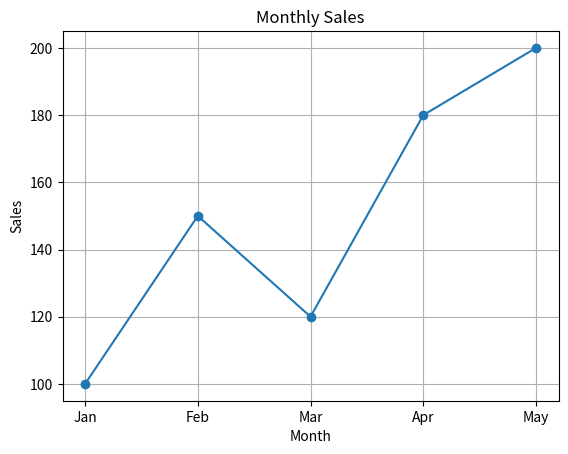

This chart was generated by the following Python code:
import matplotlib.pyplot as plt

months = ["Jan", "Feb", "Mar", "Apr", "May"]
sales = [100, 150, 120, 180, 200]

plt.plot(months, sales, marker="o")
plt.title("Monthly Sales")
plt.xlabel("Month")
plt.ylabel("Sales")
plt.grid(True)
plt.show()
